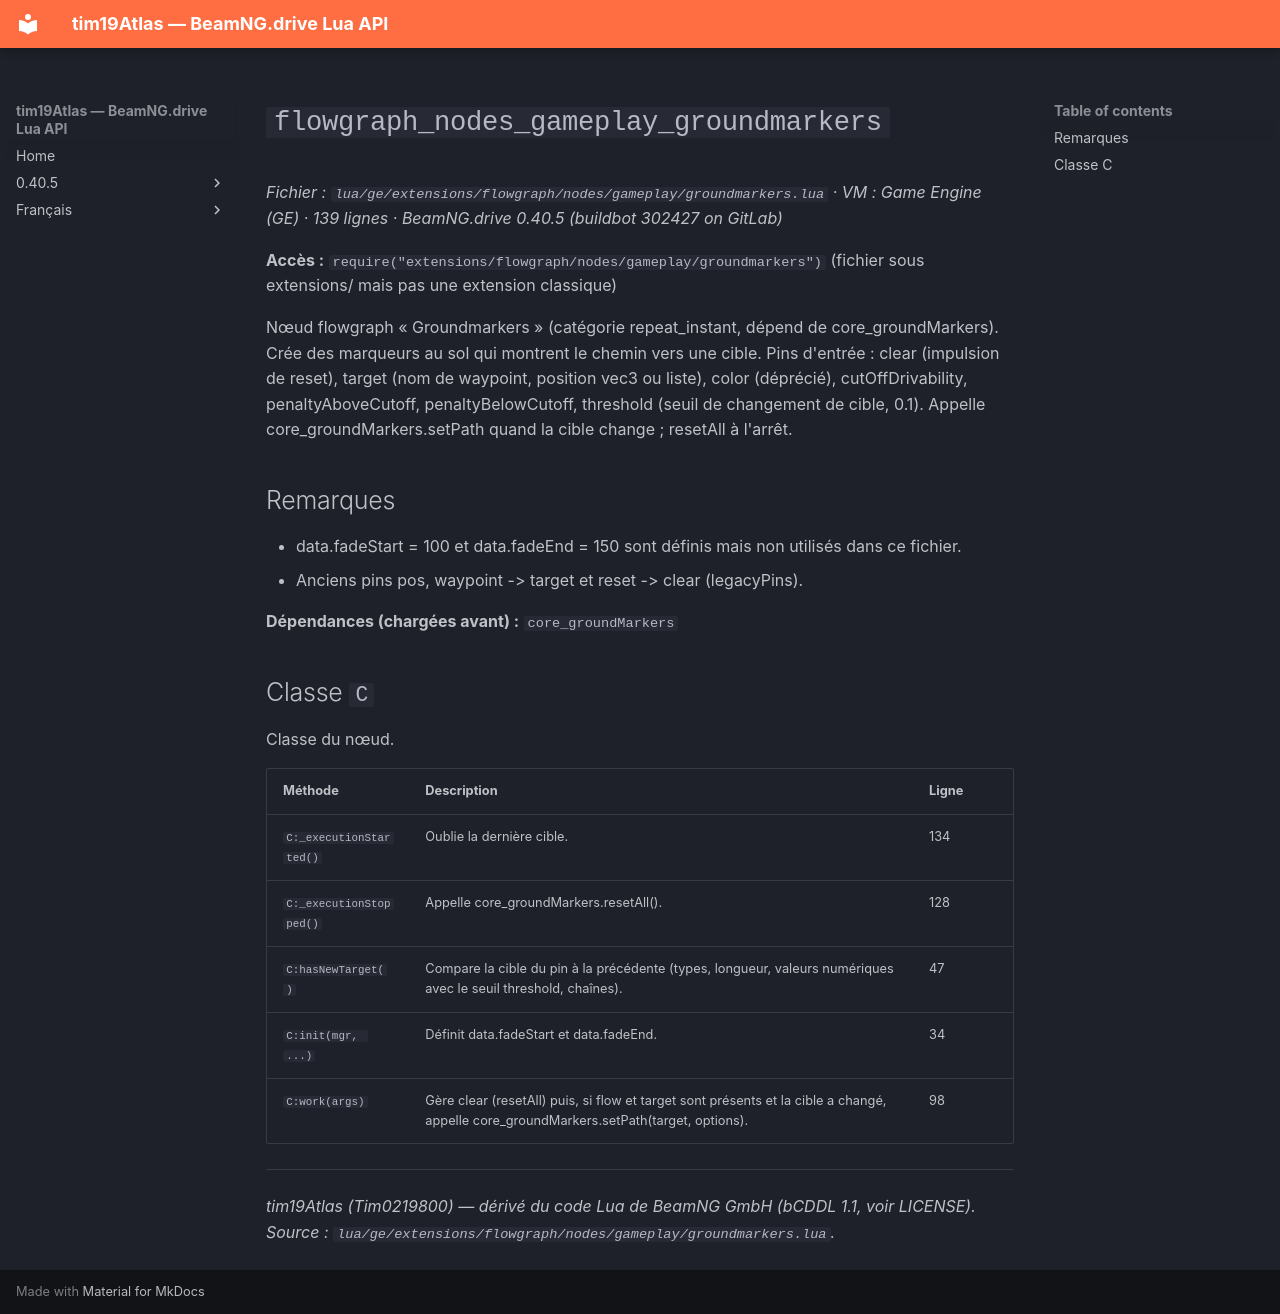

repository: Tim0219800/beamng-lua-atlas · page: fr/0.40.5/ge/extensions/flowgraph/nodes/gameplay/groundmarkers.html · generator: mkdocs

# `flowgraph_nodes_gameplay_groundmarkers`

*Fichier : `lua/ge/extensions/flowgraph/nodes/gameplay/groundmarkers.lua` · VM : Game Engine (GE) · 139 lignes · BeamNG.drive 0.40.5 (buildbot 302427 on GitLab)*

**Accès :** `require("extensions/flowgraph/nodes/gameplay/groundmarkers")` (fichier sous extensions/ mais pas une extension classique)

Nœud flowgraph « Groundmarkers » (catégorie repeat_instant, dépend de core_groundMarkers). Crée des marqueurs au sol qui montrent le chemin vers une cible. Pins d'entrée : clear (impulsion de reset), target (nom de waypoint, position vec3 ou liste), color (déprécié), cutOffDrivability, penaltyAboveCutoff, penaltyBelowCutoff, threshold (seuil de changement de cible, 0.1). Appelle core_groundMarkers.setPath quand la cible change ; resetAll à l'arrêt.

## Remarques

- data.fadeStart = 100 et data.fadeEnd = 150 sont définis mais non utilisés dans ce fichier.
- Anciens pins pos, waypoint -> target et reset -> clear (legacyPins).

**Dépendances (chargées avant) :** `core_groundMarkers`

## Classe `C`

Classe du nœud.

| Méthode | Description | Ligne |
|---|---|---|
| `C:_executionStarted()` | Oublie la dernière cible. | 134 |
| `C:_executionStopped()` | Appelle core_groundMarkers.resetAll(). | 128 |
| `C:hasNewTarget()` | Compare la cible du pin à la précédente (types, longueur, valeurs numériques avec le seuil threshold, chaînes). | 47 |
| `C:init(mgr, ...)` | Définit data.fadeStart et data.fadeEnd. | 34 |
| `C:work(args)` | Gère clear (resetAll) puis, si flow et target sont présents et la cible a changé, appelle core_groundMarkers.setPath(target, options). | 98 |

---
*tim19Atlas (Tim0219800) — dérivé du code Lua de BeamNG GmbH (bCDDL 1.1, voir LICENSE). Source : `lua/ge/extensions/flowgraph/nodes/gameplay/groundmarkers.lua`.*
